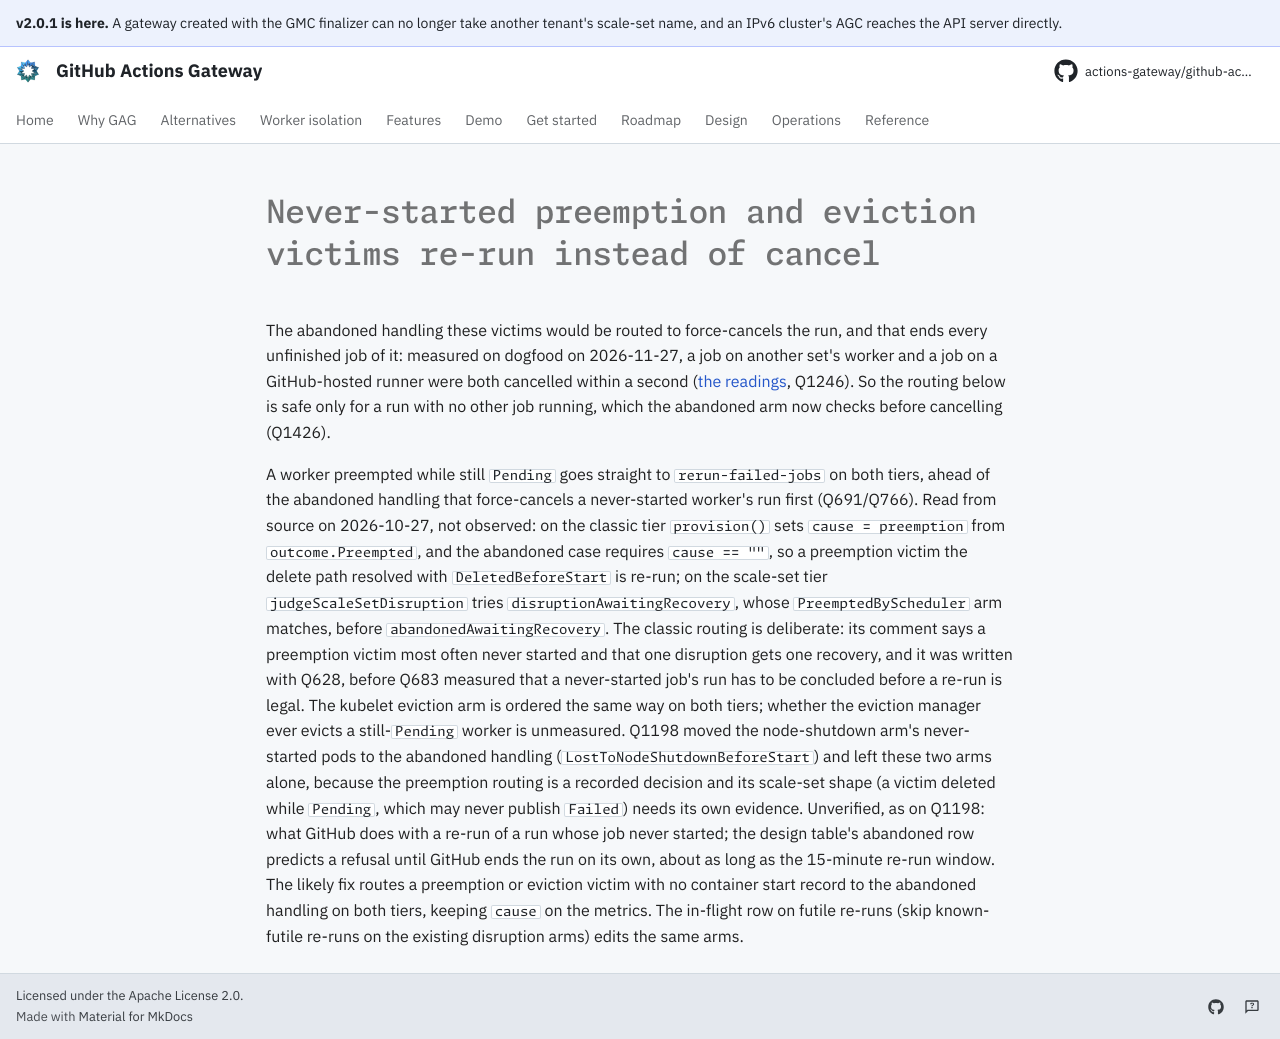

repository: actions-gateway/github-actions-gateway · page: dev/queue/Q1230/index.html · generator: mkdocs

---
id: Q1230
rank: ajrd
labels:
    - bug
status: ready
size: S
target: ../design/04-operational-flows.md#which-disruptions-are-recovered-and-which-are-not
---

# Never-started preemption and eviction victims re-run instead of cancel

The abandoned handling these victims would be routed to force-cancels the run, and that ends every unfinished job of it: measured on dogfood on 2026-11-27, a job on another set's worker and a job on a GitHub-hosted runner were both cancelled within a second ([the readings](../plan/q645-abandoned-completion.md#q1246--the-multi-job-measurement-2026-11-27), Q1246).
So the routing below is safe only for a run with no other job running, which the abandoned arm now checks before cancelling (Q1426).

A worker preempted while still `Pending` goes straight to `rerun-failed-jobs` on both tiers, ahead of the abandoned handling that force-cancels a never-started worker's run first (Q691/Q766).
Read from source on 2026-10-27, not observed: on the classic tier `provision()` sets `cause = preemption` from `outcome.Preempted`, and the abandoned case requires `cause == ""`, so a preemption victim the delete path resolved with `DeletedBeforeStart` is re-run; on the scale-set tier `judgeScaleSetDisruption` tries `disruptionAwaitingRecovery`, whose `PreemptedByScheduler` arm matches, before `abandonedAwaitingRecovery`.
The classic routing is deliberate: its comment says a preemption victim most often never started and that one disruption gets one recovery, and it was written with Q628, before Q683 measured that a never-started job's run has to be concluded before a re-run is legal.
The kubelet eviction arm is ordered the same way on both tiers; whether the eviction manager ever evicts a still-`Pending` worker is unmeasured.
Q1198 moved the node-shutdown arm's never-started pods to the abandoned handling (`LostToNodeShutdownBeforeStart`) and left these two arms alone, because the preemption routing is a recorded decision and its scale-set shape (a victim deleted while `Pending`, which may never publish `Failed`) needs its own evidence.
Unverified, as on Q1198: what GitHub does with a re-run of a run whose job never started; the design table's abandoned row predicts a refusal until GitHub ends the run on its own, about as long as the 15-minute re-run window.
The likely fix routes a preemption or eviction victim with no container start record to the abandoned handling on both tiers, keeping `cause` on the metrics.
The in-flight row on futile re-runs (skip known-futile re-runs on the existing disruption arms) edits the same arms.
